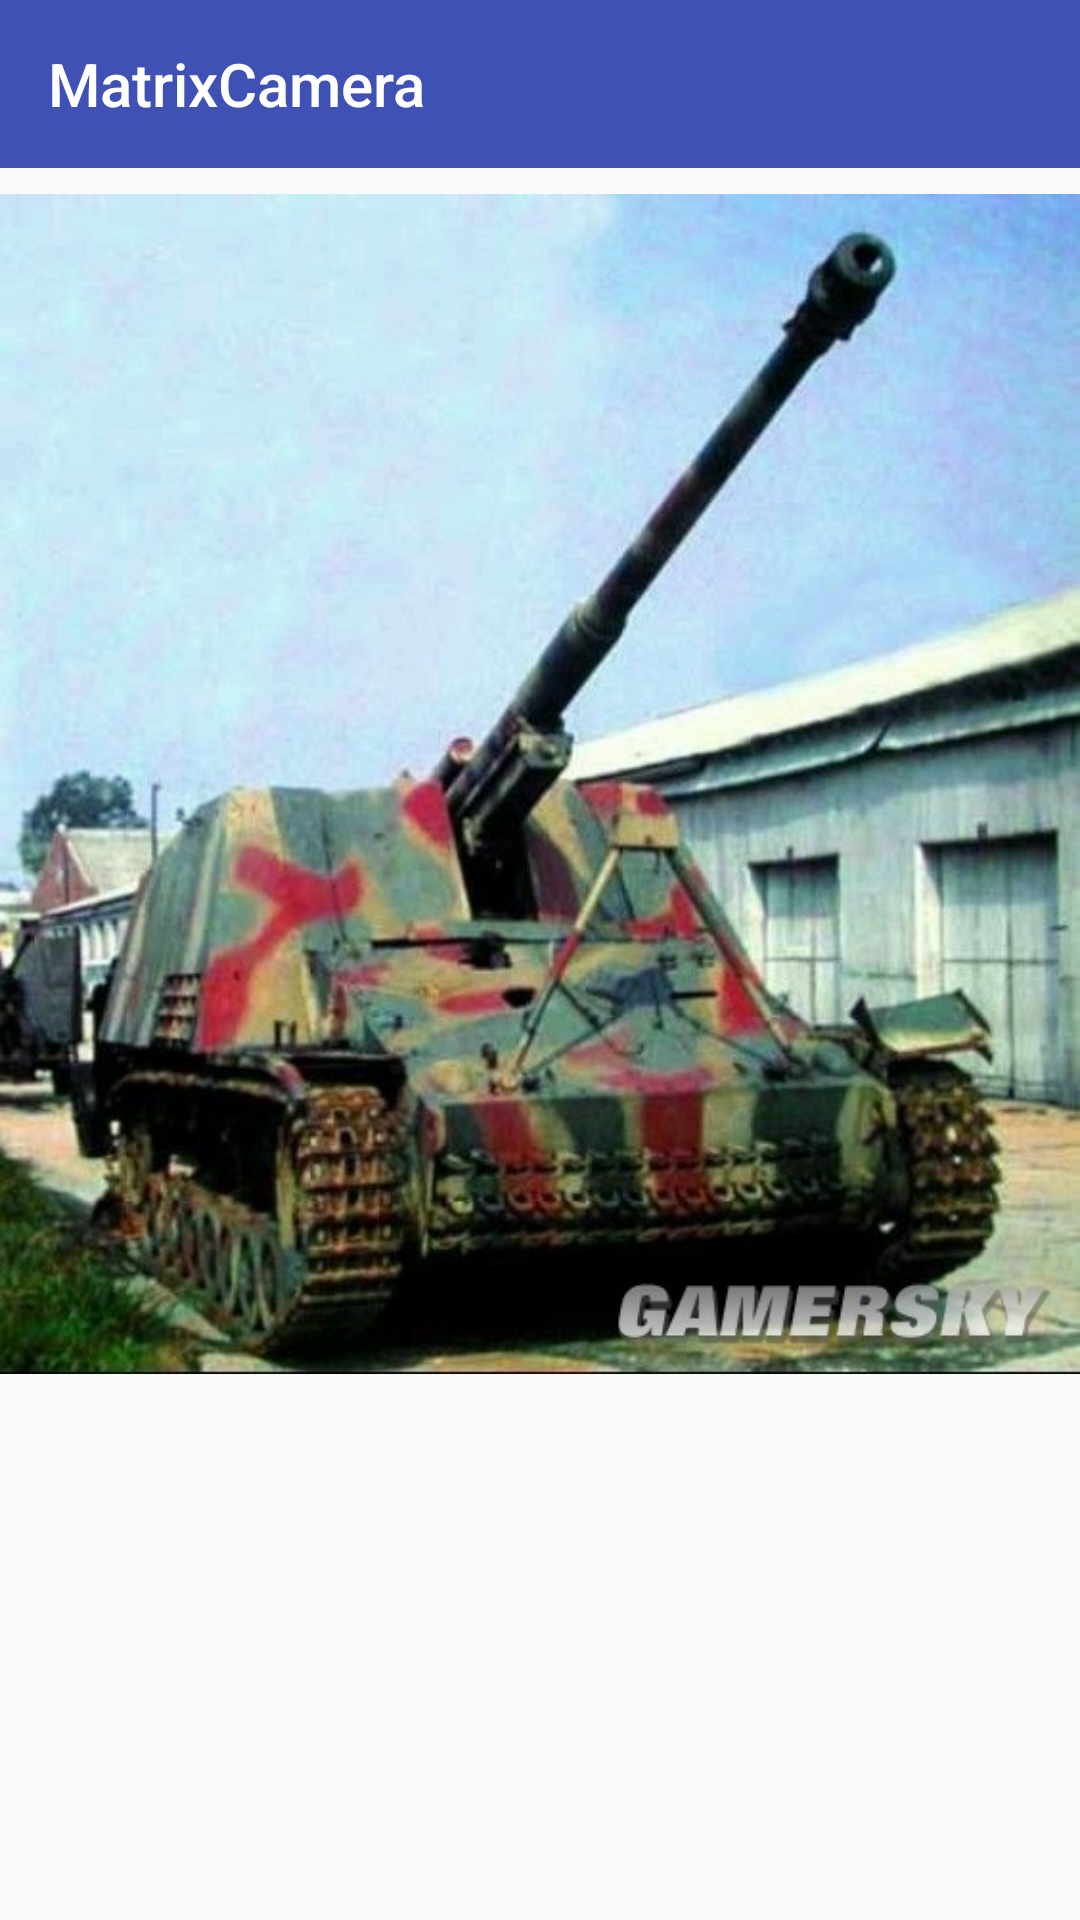

Write the Android layout XML for this screen, with the resource values it uses.
<!-- AndroidManifest.xml: application theme AppTheme -->
<!-- res/layout/activity_matrix_camera.xml -->
<?xml version="1.0" encoding="utf-8"?>
<LinearLayout
    xmlns:android="http://schemas.android.com/apk/res/android"
    xmlns:app="http://schemas.android.com/apk/res-auto"
    xmlns:tools="http://schemas.android.com/tools"
    android:id="@+id/activity_matrix_camera"
    android:layout_width="match_parent"
    android:layout_height="match_parent"
    android:orientation="vertical"
    tools:context="test.mysloopview.activity.MatrixCameraActivity"
    >

    <android.support.v7.widget.Toolbar
        android:id="@+id/matrix_camera_toolbar"
        android:layout_width="match_parent"
        android:layout_height="?attr/actionBarSize"
        android:background="?attr/colorPrimary"
        app:theme="@style/ThemeOverlay.AppCompat.Dark.ActionBar"
        app:title="MatrixCamera"
        ></android.support.v7.widget.Toolbar>

    <ImageView
        android:id="@+id/iv_rotate"
        android:layout_width="wrap_content"
        android:layout_height="wrap_content"
        android:src="@mipmap/rotate_matrix"
        />

    
    
    
    

</LinearLayout>
<!-- resources referenced by this layout -->
<resources>
  <!-- mipmap rotate_matrix: jpg bitmap (mipmap-hdpi, 67046 bytes) -->
  <style name="AppTheme" parent="Theme.AppCompat.Light.NoActionBar">
          
          <item name="colorPrimary">@color/colorPrimary</item>
          <item name="colorPrimaryDark">@color/colorPrimaryDark</item>
          <item name="colorAccent">@color/colorAccent</item>
      </style>
  <color name="colorPrimary">#3F51B5</color>
  <color name="colorPrimaryDark">#303F9F</color>
  <color name="colorAccent">#FF4081</color>
</resources>
